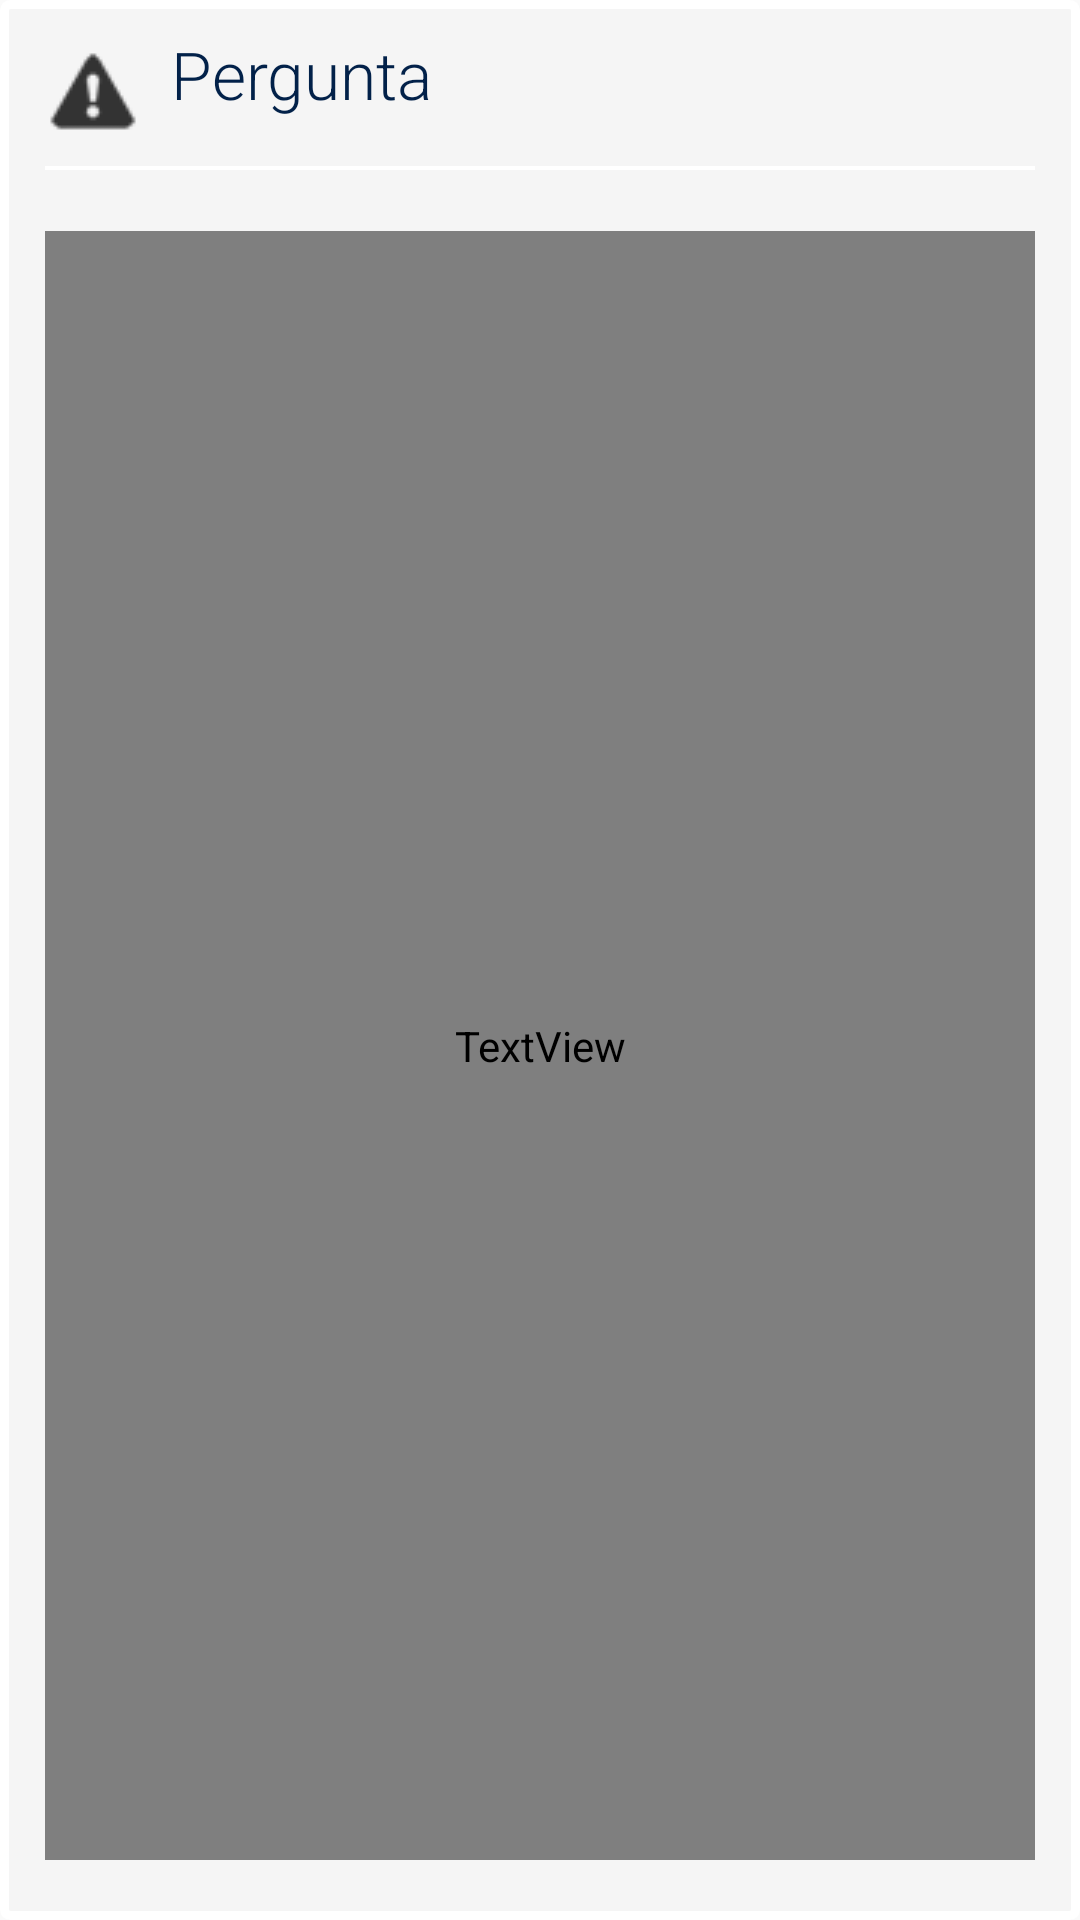

Layout XML and referenced resources for this Android screen:
<!-- AndroidManifest.xml: application theme AppTheme -->
<!-- res/layout/dialog_yesno.xml -->
<?xml version="1.0" encoding="utf-8"?>
<LinearLayout xmlns:android="http://schemas.android.com/apk/res/android"
    android:id="@+id/layoutYesNo"
    android:layout_width="fill_parent"
    android:layout_height="wrap_content"
    android:layout_gravity="center_vertical|center_horizontal"
    android:background="@drawable/rountedlayout"
    android:orientation="vertical" >

    <TableLayout
        android:layout_width="fill_parent"
        android:layout_height="wrap_content"
        android:layout_marginBottom="10dp"
        android:stretchColumns="1">

        <TableRow>

            


            


            

            <ImageView
                android:layout_width="wrap_content"
                android:layout_height="wrap_content"
                android:layout_marginTop="6dp"
                android:src="@drawable/error" />

            <TextView
                android:layout_width="wrap_content"
                android:layout_height="wrap_content"
                android:layout_marginLeft="10dp"
                android:fontFamily="sans-serif-light"
                android:text="Pergunta"
                android:textAppearance="?android:attr/textAppearanceMedium"
                android:textColor="@color/AzulImagem"
                android:textSize="22sp" />
        </TableRow>
    </TableLayout>

    <ImageView
        android:layout_width="fill_parent"
        android:layout_height="2dp"
        android:src="@drawable/separador" />

    <TextView
        android:id="@+id/lbldescricaomsg"
        android:layout_width="fill_parent"
        android:layout_height="fill_parent"
        android:layout_marginBottom="10dp"
        android:layout_marginTop="20dp"
        android:fontFamily="Roboto-Light"
        android:textAppearance="?android:attr/textAppearanceMedium" />

    <TableLayout
        android:layout_width="fill_parent"
        android:layout_height="wrap_content"
        android:layout_marginBottom="10dp"
        android:layout_marginTop="10dp"
        android:stretchColumns="1" >

        <TableRow>

            <Button
                android:id="@+id/btsim"
                style="?android:attr/buttonStyleSmall"
                android:layout_width="0dp"
                android:layout_height="45dp"
                android:layout_marginBottom="10dp"
                android:layout_marginTop="10dp"
                android:layout_weight="0.5"
                android:background="@drawable/nada"
                android:fontFamily="sans-serif-condensed"
                android:text="SIM"
                android:textColor="@color/AzulImagem"
                android:textSize="18sp"
                android:textStyle="normal"
                android:typeface="normal" />

            <Button
                android:id="@+id/btnao"
                style="?android:attr/buttonStyleSmall"
                android:layout_width="0dp"
                android:layout_height="45dp"
                android:layout_marginBottom="10dp"
                android:layout_marginTop="10dp"
                android:layout_weight="0.5"
                android:background="@drawable/nada"
                android:fontFamily="sans-serif-condensed"
                android:text="NÂO"
                android:textColor="@color/AzulImagem"
                android:textSize="18sp"
                android:textStyle="normal"
                android:typeface="normal" />

        </TableRow>
    </TableLayout>

</LinearLayout>
<!-- resources referenced by this layout -->
<resources>
  <color name="AzulImagem">#022149</color>
  <!-- drawable error: png bitmap (drawable, 48813 bytes) -->
  <!-- drawable nada: png bitmap (drawable, 46783 bytes) -->
  <!-- drawable rountedlayout (drawable) -->
  <?xml version="1.0" encoding="utf-8"?>
  <shape xmlns:android="http://schemas.android.com/apk/res/android" >
  
      <solid android:color="@color/ColorFundo" />
  
      <stroke
          android:width="3dp"
          android:color="@color/ColorWithe" />
  
      <corners android:radius="2dp" />
  
      <padding
          android:bottom="10dp"
          android:left="15dp"
          android:right="15dp"
          android:top="10dp" />
  
  </shape>
  <!-- drawable separador: png bitmap (drawable, 47848 bytes) -->
  <style name="AppTheme" parent="Theme.AppCompat.Light.DarkActionBar">
          
          <item name="colorPrimary">@color/colorPrimary</item>
          <item name="colorPrimaryDark">@color/colorPrimaryDark</item>
          <item name="colorAccent">@color/colorAccent</item>
  
          <item name="android:statusBarColor">#86B8CA</item>
          
      </style>
  <color name="ColorFundo">#f5f5f5</color>
  <color name="ColorWithe">#ffffff</color>
  <color name="colorPrimary">#008577</color>
  <color name="colorPrimaryDark">#00574B</color>
  <color name="colorAccent">#D81B60</color>
</resources>
